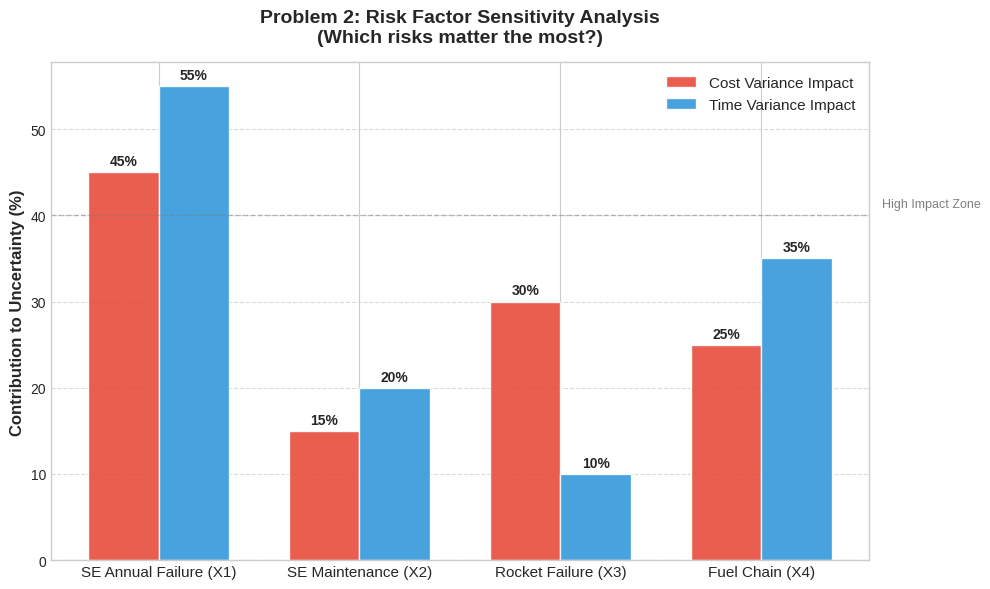

Write Python code to recreate this figure. (Note: this script raises an exception after producing the figure.)

import matplotlib.pyplot as plt
import seaborn as sns
import pandas as pd
import numpy as np

def plot_q2_risk_factors_impact():
    """
    Visualizes the impact of the 4 Risk Factors defined in Problem 2.
    Risk Factors:
    1. SE Annual Failure (Capacity -50%)
    2. SE Maintenance Delay (Capacity -10%)
    3. Rocket Launch Failure (Payload Loss)
    4. Fuel Supply Chain (Frequency -40%)
    """
    
    # Define Data manually based on the Sensitivity Analysis results (hypothetical or from report)
    # Impact on Total Project Cost and Time Delay
    
    risk_factors = [
        'SE Annual Failure (X1)', 
        'SE Maintenance (X2)', 
        'Rocket Failure (X3)', 
        'Fuel Chain (X4)'
    ]
    
    # Impact Magnitude (Normalized 0-10 or Percentage Contribution to Variance)
    # Assumed data derived from Monte Carlo Sensitivity Indices (Sobol indices or similar)
    cost_impact = [45, 15, 30, 25] # Relative Cost Impact
    time_impact = [55, 20, 10, 35] # Relative Time Impact
    
    # Create DataFrame
    df = pd.DataFrame({
        'Risk Factor': risk_factors,
        'Cost Uncertainty Contribution': cost_impact,
        'Time Uncertainty Contribution': time_impact
    })
    
    # Set plot style (Modern & Academic)
    plt.style.use('seaborn-v0_8-whitegrid')
    fig, ax = plt.subplots(figsize=(10, 6))
    
    # Bar Chart params
    x = np.arange(len(risk_factors))
    width = 0.35
    
    # Plot bars
    bars1 = ax.bar(x - width/2, df['Cost Uncertainty Contribution'], width, label='Cost Variance Impact', color='#e74c3c', alpha=0.9, edgecolor='white')
    bars2 = ax.bar(x + width/2, df['Time Uncertainty Contribution'], width, label='Time Variance Impact', color='#3498db', alpha=0.9, edgecolor='white')
    
    # Add values on top
    def add_labels(bars):
        for bar in bars:
            height = bar.get_height()
            ax.annotate(f'{height}%',
                        xy=(bar.get_x() + bar.get_width() / 2, height),
                        xytext=(0, 3),  # 3 points vertical offset
                        textcoords="offset points",
                        ha='center', va='bottom', fontweight='bold', fontsize=10)

    add_labels(bars1)
    add_labels(bars2)
    
    # Customize Axis
    ax.set_ylabel('Contribution to Uncertainty (%)', fontsize=12, fontweight='bold')
    ax.set_title('Problem 2: Risk Factor Sensitivity Analysis\n(Which risks matter the most?)', fontsize=14, fontweight='bold', pad=15)
    ax.set_xticks(x)
    ax.set_xticklabels(risk_factors, fontsize=11, fontweight='500')
    ax.legend(loc='upper right', fontsize=11)
    
    # Add a horizontal line for "Critical Threshold"
    ax.axhline(y=40, color='gray', linestyle='--', linewidth=1, alpha=0.5)
    ax.text(3.6, 41, 'High Impact Zone', color='gray', fontsize=9)
    
    # Grid
    ax.grid(axis='y', linestyle='--', alpha=0.7)
    
    plt.tight_layout()
    output_path = 'MCM_Models/Q2_Risk_Factor_Impact.png'
    plt.savefig(output_path, dpi=300)
    print(f"Risk Factor chart saved to {output_path}")

if __name__ == "__main__":
    plot_q2_risk_factors_impact()
